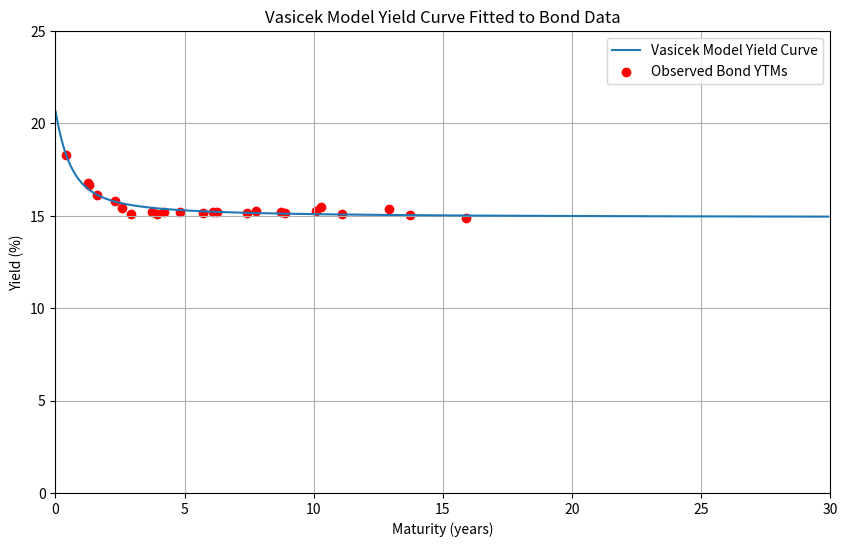

The matplotlib source for this figure:
import numpy as np
import matplotlib.pyplot as plt
from scipy.optimize import minimize
from datetime import datetime

# Bond data as provided
#bond_data = {
 #   'SU26207RMFS9': {'Maturity': '2027-02-03', 'YTM': 16.15},
  #  'SU26212RMFS2': {'Maturity': '2030-08-15', 'YTM': 15.75},
    # Add more bonds as per your dataset
#}

bond_data = {'SU26207RMFS9': {'Maturity': '2027-02-03', 'YTM': 16.15},
 'SU26212RMFS9': {'Maturity': '2028-01-19', 'YTM': 15.42},
 'SU26218RMFS6': {'Maturity': '2031-09-17', 'YTM': 15.22},
 'SU26219RMFS4': {'Maturity': '2026-09-16', 'YTM': 16.77},
 'SU26221RMFS0': {'Maturity': '2033-03-23', 'YTM': 15.24},
 'SU26224RMFS4': {'Maturity': '2029-05-23', 'YTM': 15.11},
 'SU26225RMFS1': {'Maturity': '2034-05-10', 'YTM': 15.15},
 'SU26226RMFS9': {'Maturity': '2026-10-07', 'YTM': 16.66},
 'SU26228RMFS5': {'Maturity': '2030-04-10', 'YTM': 15.19},
 'SU26229RMFS3': {'Maturity': '2025-11-12', 'YTM': 18.31},
 'SU26230RMFS1': {'Maturity': '2039-03-16', 'YTM': 15.06},
 'SU26232RMFS7': {'Maturity': '2027-10-06', 'YTM': 15.81},
 'SU26233RMFS5': {'Maturity': '2035-07-18', 'YTM': 15.25},
 'SU26235RMFS0': {'Maturity': '2031-03-12', 'YTM': 15.17},
 'SU26236RMFS8': {'Maturity': '2028-05-17', 'YTM': 15.08},
 'SU26237RMFS6': {'Maturity': '2029-03-14', 'YTM': 15.2},
 'SU26238RMFS4': {'Maturity': '2041-05-15', 'YTM': 14.89},
 'SU26239RMFS2': {'Maturity': '2031-07-23', 'YTM': 15.23},
 'SU26240RMFS0': {'Maturity': '2036-07-30', 'YTM': 15.07},
 'SU26241RMFS8': {'Maturity': '2032-11-17', 'YTM': 15.17},
 'SU26242RMFS6': {'Maturity': '2029-08-29', 'YTM': 15.2},
 'SU26243RMFS4': {'Maturity': '2038-05-19', 'YTM': 15.39},
 'SU26244RMFS2': {'Maturity': '2034-03-15', 'YTM': 15.21},
 'SU26245RMFS9': {'Maturity': '2035-09-26', 'YTM': 15.5}}
# Set current date (as per problem context)
current_date = datetime(2025, 6, 18)

# Calculate time to maturity in years
maturities = []
ytms = []
for bond in bond_data.values():
    maturity_date = datetime.strptime(bond['Maturity'], '%Y-%m-%d')
    T = (maturity_date - current_date).days / 365.25
    if T > 0:  # Ensure bond has not matured
        maturities.append(T)
        ytms.append(bond['YTM'] / 100)  # Convert YTM from % to decimal

# Define Vasicek model functions
def B(T, a):
    return (1 - np.exp(-a * T)) / a

def A(T, a, b, sigma):
    term1 = (b - sigma**2 / (2 * a**2)) * (B(T, a) - T)
    term2 = (sigma**2 / (4 * a)) * B(T, a)**2
    return np.exp(term1 - term2)

def P(T, r0, a, b, sigma):
    return A(T, a, b, sigma) * np.exp(-B(T, a) * r0)

def ytm(T, r0, a, b, sigma):
    if T == 0:
        return r0
    else:
        return -np.log(P(T, r0, a, b, sigma)) / T

# Define objective function for optimization
def objective(params):
    r0, a, b, sigma = params
    sse = 0
    for T, y in zip(maturities, ytms):
        predicted_ytm = ytm(T, r0, a, b, sigma)
        sse += (predicted_ytm - y)**2
    return sse

# Initial parameter guesses
initial_params = [0.05, 1, 0.05, 0.01]  # [r0, a, b, sigma]

# Define bounds: r0 >= 0, a > 0, b >= 0, sigma > 0
bounds = [(0, None), (0.001, None), (0, None), (0.001, None)]

# Minimize the objective function
result = minimize(objective, initial_params, method='L-BFGS-B', bounds=bounds)

# Extract estimated parameters
r0, a, b, sigma = result.x

# Print estimated parameters
print(f"Estimated parameters:")
print(f"r0 (short-term interest rate): {r0:.4f}")
print(f"a (speed of mean reversion): {a:.4f}")
print(f"b (long-term mean): {b:.4f}")
print(f"sigma (volatility): {sigma:.4f}")

# Calculate YTM for a range of maturities
T_values = np.arange(0.01, 30, 0.1)
ytm_values = [ytm(T, r0, a, b, sigma) for T in T_values]

# Create the plot
plt.figure(figsize=(10, 6))
plt.plot(T_values, np.array(ytm_values) * 100, label='Vasicek Model Yield Curve')
plt.scatter(maturities, np.array(ytms) * 100, color='red', label='Observed Bond YTMs')
plt.xlim(0, 30)
plt.ylim(0, 25)
plt.xlabel("Maturity (years)")
plt.ylabel("Yield (%)")
plt.title("Vasicek Model Yield Curve Fitted to Bond Data")
plt.legend()
plt.grid(True)
plt.savefig('vasicek_yield_curve_bonds.png')
plt.show()
